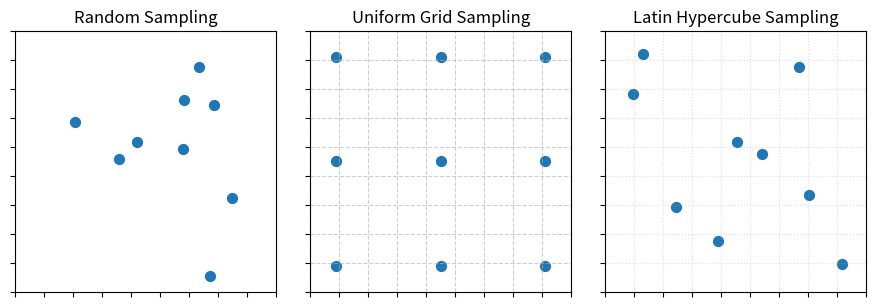

Reproduce this figure in Python. (Note: this script raises an exception after producing the figure.)
import numpy as np
import matplotlib.pyplot as plt

def latin_hypercube_sampling(n, d=2, rng=None):
    if rng is None:
        rng = np.random.default_rng()

    samples = np.zeros((n, d))

    for dim in range(d):
        bins = np.linspace(0, 1, n + 1)
        points = rng.uniform(bins[:-1], bins[1:])
        rng.shuffle(points)
        samples[:, dim] = points

    return samples

# -------------------------
# Parameters
# -------------------------
n = 9
seed = 14  # 4 extreme clustering for random, 14 a bit less extreme but still nicely visible clustering for random
rng = np.random.default_rng(seed)

grid_size = int(np.ceil(np.sqrt(n)))

# -------------------------
# Sampling methods
# -------------------------
random_samples = rng.random((n, 2))

# Uniform grid (truncate to n points) — deterministic, no RNG needed
x = np.linspace(0.1, 0.9, grid_size)
y = np.linspace(0.1, 0.9, grid_size)
X, Y = np.meshgrid(x, y)
grid_samples = np.column_stack([X.ravel(), Y.ravel()])[:n]

# Latin Hypercube
lhs_samples = latin_hypercube_sampling(n, d=2, rng=rng)

# -------------------------
# Plotting
# -------------------------
fig, axes = plt.subplots(1, 3, figsize=(9, 3), sharex=True, sharey=True)

titles = [
    "Random Sampling",
    "Uniform Grid Sampling",
    "Latin Hypercube Sampling"
]

for ax, title in zip(axes, titles):
    ax.set_title(title)
    ax.set_xlim(0, 1)
    ax.set_ylim(0, 1)
    ax.set_aspect("equal")

    # Remove tick labels (keep ticks for grid lines)
    ax.tick_params(labelbottom=False, labelleft=False)

# --- Random (no grid) ---
axes[0].scatter(random_samples[:, 0], random_samples[:, 1], s=50)

# --- Uniform grid (coarse grid) ---
axes[1].scatter(grid_samples[:, 0], grid_samples[:, 1], s=50)

ticks_grid = np.linspace(0, 1, grid_size)
axes[1].set_xticks(ticks_grid)
axes[1].set_yticks(ticks_grid)
axes[1].grid(True, linestyle="--", alpha=0.6)

# --- LHS (fine grid: n x n) ---
axes[2].scatter(lhs_samples[:, 0], lhs_samples[:, 1], s=50)

ticks_lhs = np.linspace(0, 1, n + 1)
axes[2].set_xticks(ticks_lhs)
axes[2].set_yticks(ticks_lhs)
axes[2].grid(True, linestyle=":", alpha=0.4)

plt.tight_layout()
plt.savefig("plots/comparison_plot.pdf", format="PDF")
